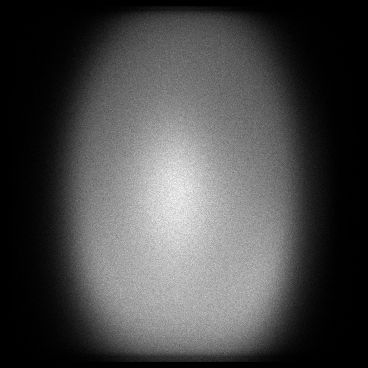

Values plotted in this chart, from the file beside it:
x, y, count
6, 72, 1
6, 114, 2
6, 150, 1
6, 151, 1
6, 154, 1
6, 157, 1
6, 158, 1
6, 159, 1
6, 161, 1
6, 163, 2
6, 164, 2
6, 169, 1
6, 182, 1
6, 189, 1
6, 192, 1
6, 201, 1
6, 203, 1
6, 213, 1
6, 217, 1
6, 218, 1
6, 220, 1
6, 222, 1
6, 224, 1
6, 227, 2
6, 228, 1
6, 229, 2
6, 230, 1
6, 231, 1
6, 233, 1
6, 234, 1
6, 239, 1
6, 243, 2
6, 244, 1
6, 250, 1
6, 252, 1
6, 260, 1
6, 270, 1
6, 271, 2
6, 273, 1
6, 278, 1
6, 282, 1
6, 287, 1
6, 297, 1
6, 324, 1
6, 330, 1
7, 80, 1
7, 97, 1
7, 114, 1
7, 130, 1
7, 141, 1
7, 146, 2
7, 160, 2
7, 178, 1
7, 194, 1
7, 195, 1
7, 199, 1
7, 202, 2
7, 204, 1
7, 205, 1
7, 206, 1
... 113,853 more rows
